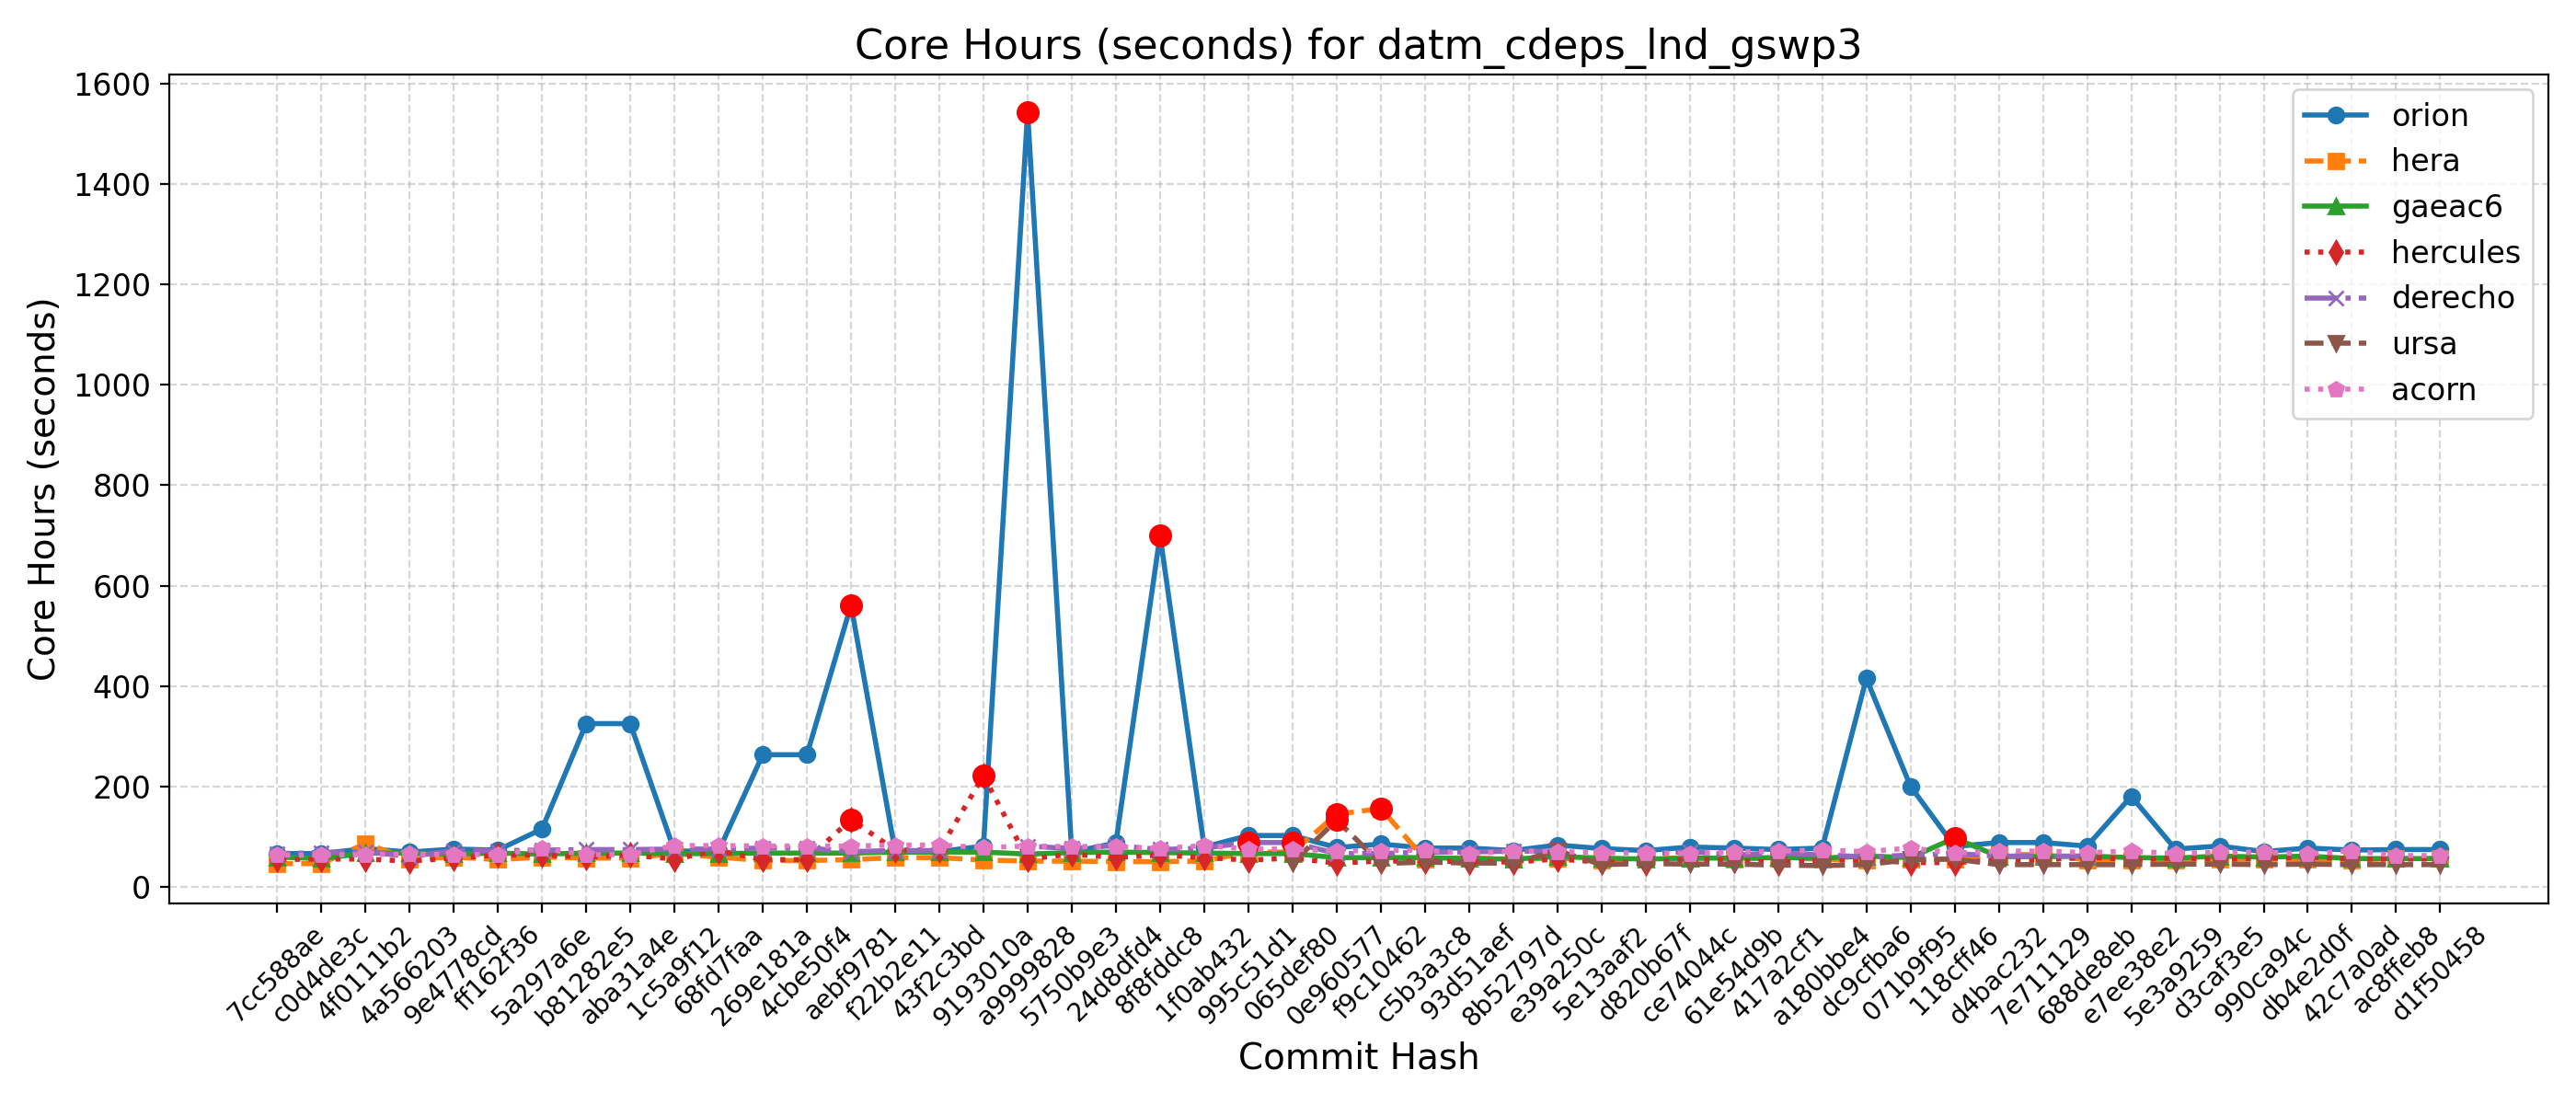

The data file committed next to this chart (first rows):
Hash, Date, Message, orion, hera, gaeac6, hercules, derecho, ursa, wcoss2, acorn
d1f50458, 2025-09-23, Automatically add new PRs to WM PR Proje…, 74, 56, 56, 55, , 44, , 62
ac8ffeb8, 2025-09-23, Update default_vars for stochastic physi…, 74, 56, 56, 55, , 44, , 62
42c7a0ad, 2025-09-22, Send surface ocean currents to ATM for S…, 73, 53, 56, 55, , 44, , 72
db4e2d0f, 2025-09-18, Replace icplocn2atm (integer) with use_o…, 77, 54, 61, 59, , 45, , 65
990ca94c, 2025-09-16, Update tests such that LSM and LANDICE a…, 70, 55, 59, 56, , 44, , 69
d3caf3e5, 2025-09-15, update mom6 to its main repo. 20250818 c…, 81, 54, 61, 55, , 45, , 69
5e3a9259, 2025-09-10, Introduce tuning parameter for convectiv…, 75, 53, 57, 57, , 45, , 66
e7ee38e2, 2025-09-08, Scale-aware 3DTKE EDMF and TTE-EDMF GFS …, 180, 52, 58, 54, , 44, , 71
688de8eb, 2025-09-04, Fix default cdmbgwd settings (#2788), 81, 53, 61, 59, 61, 44, , 68
7e711129, 2025-09-02, Use container with spack stack 1.9.2 (#2…, 88, 64, 60, 53, 61, 44, , 71
d4bac232, 2025-08-29, MPAS dycore + Atmosphere Generalization …, 88, 64, 60, 53, 61, 44, , 71
118cff46, 2025-08-25, Add FV3 grid mask for regional domains t…, 80, 55, 97, 48, 66, 55, , 67
071b9f95, 2025-08-22, Fix Restart IAU and Ultra-Low Reproducib…, 200, 54, 58, 48, 63, 54, , 77
dc9cfba6, 2025-08-19, Update CICE through 2025-07 and switch t…, 415, 52, 61, 53, 59, 44, , 70
a180bbe4, 2025-08-15, FV3: Fix Prate_avg and UPP call freq + F…, 77, 55, 57, 53, 64, 42, , 73
417a2cf1, 2025-08-13, Fix conus13km tests restart and decompos…, 74, 57, 58, 48, 67, 43, , 71
61e54d9b, 2025-08-11, Add two-way ocean-wave coupling feature …, 77, 55, 57, 53, 63, 45, , 69
ce74044c, 2025-08-06, Create a user-friendly "process model" t…, 79, 57, 57, 55, 70, 45, , 66
d820b67f, 2025-08-01, Update GOCART to v2.4.3 (#2819), 72, 56, 55, 48, 65, 46, , 67
5e13aaf2, 2025-07-29, Update DATM meshes and switch to bilinea…, 76, 53, 57, 49, , 44, , 68
e39a250c, 2025-07-24, Update FV3 hash to include UPP ss192/Urs…, 83, 57, 60, 55, 70, 72, , 70
8b52797d, 2025-07-21, Combination of 2684,2707,2771 (MERRA2 3-…, 72, 54, 55, 49, 71, 47, , 71
93d51aef, 2025-07-17, Exporting Canopy Variables from AQM to F…, 77, 58, 56, 50, 69, 47, , 66
c5b3a3c8, 2025-07-14, GFDLMP-v3 and TEMPO MP microphysics (#25…, 77, 55, 58, 51, 69, 49, , 73
f9c10462, 2025-07-11, Combination of several CCPP-physics PRs …, 85, 156, 58, 51, 66, 46, , 72
0e960577, 2025-07-09, Combination #2777 (maintask writes CMEPS…, 78, 144, 58, 47, 66, 133, , 71
065def80, 2025-07-07, Port UFS-WM to Ursa (#2471), 102, 69, 66, 57, 88, 47, , 75
995c51d1, 2025-07-03, Upgrade UFS-WM to spack-stack/1.9.2 (#26…, 102, 69, 66, 53, 88, , , 75
1f0ab432, 2025-07-01, Reduce WW3 memory use (#2624), 79, 51, 67, 58, 77, , , 82
8f8fddc8, 2025-06-30, Bring in scale-aware 3DTKE related chang…, 700, 50, 68, 63, 74, , , 76
24d8dfd4, 2025-06-26, Slight modification in orographic gravit…, 87, 50, 69, 58, 82, , , 80
5750b9e3, 2025-06-20, gcycle update (#2747), 69, 51, 68, 65, 76, , , 80
a9999828, 2025-06-12, Add a new parameter in dycore to control…, 1544, 51, 65, 55, 81, , , 81
9193010a, 2025-06-06, In Noah-MP, set zero for canopy liquid a…, 81, 53, 69, 221, , , , 78
43f2c3bd, 2025-06-04, Urgent Documentation Update for HSD Capa…, 70, 58, 69, 73, 72, , , 83
f22b2e11, 2025-06-02, Bug fix for surface roughness calculatio…, 70, 58, 69, 73, 72, , , 83
aebf9781, 2025-05-27, Fix bug to improve wave initialization b…, 561, 54, 67, 134, 70, , , 81
4cbe50f4, 2025-05-23, Add idealized, regional tropical cyclone…, 263, 52, 67, 54, 77, , , 81
269e181a, 2025-05-23, Add GFSv17 IAU restart tests without wav…, 263, 52, 67, 54, 77, , , 81
68fd7faa, 2025-05-15, Enable Hera, Hercules Gnu tests: cpld_de…, 71, 59, 66, 72, 75, , , 82
1c5a9f12, 2025-05-09, Add "ultra low" coupled configurations t…, 71, 66, 66, 55, 75, , , 82
aba31a4e, 2025-05-06, Resolve miscellaneous WM issues and upda…, 325, 57, 67, 63, 74, , , 64
b81282e5, 2025-05-05, Switch to vector remapping and bilinear …, 325, 57, 67, 59, 74, , , 64
5a297a6e, 2025-05-02, improve coupled model startup cost for w…, 115, 59, 65, 63, 73, , , 76
ff162f36, 2025-05-01, NSSL MP scheme updates + Stochastic Phys…, 73, 54, 67, 63, 72, , , 64
9e4778cd, 2025-04-25, Loosen restriction on optional arguments…, 75, 59, 65, 57, 72, , , 64
4a566203, 2025-04-23, CMake Atmosphere Dycore Generalization +…, 69, 55, 67, 51, 60, , , 65
4f0111b2, 2025-04-21, Add CMEPS log file at restart write; IAU…, 76, 86, 67, 55, 70, , , 64
c0d4de3c, 2025-04-18, Update mom6 to its main repository 20250…, 66, 46, 56, 55, 68, , , 63
7cc588ae, 2025-04-16, Add PIO configuration variables for CMEP…, 66, 46, 59, 54, 66, , , 63
